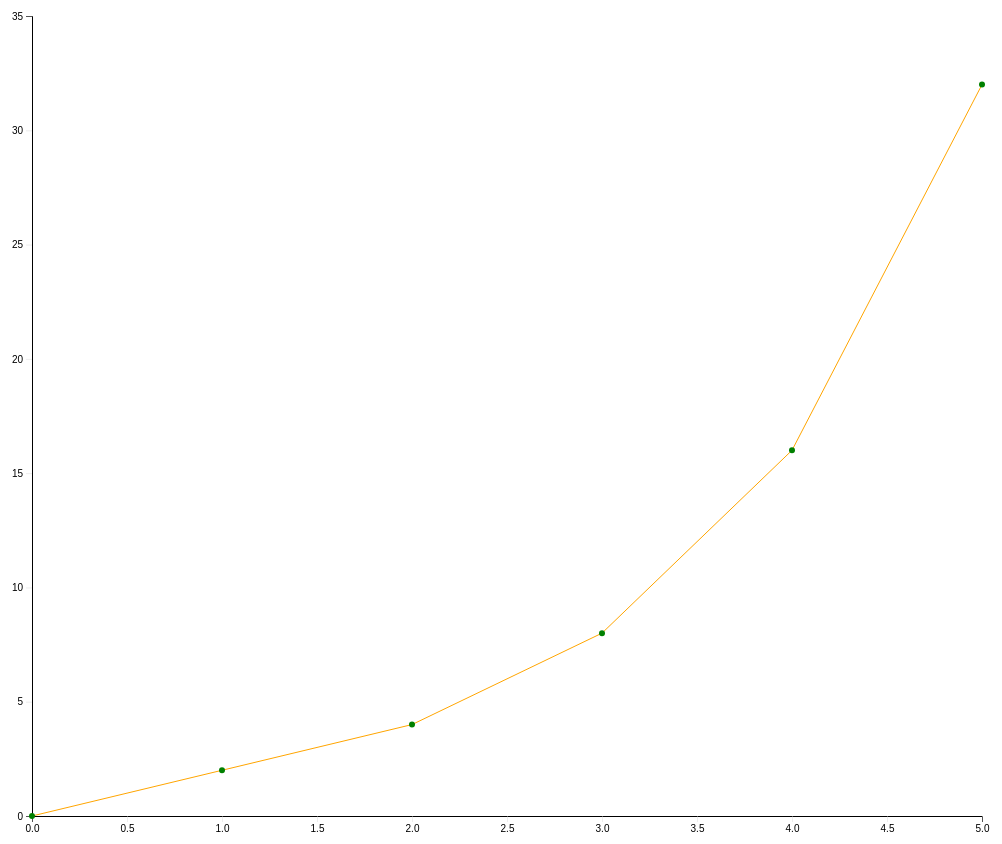
D3 v7 page, settled after 480 driven frames (8 s of simulated time); the page loaded 1 data file(s).


// ── simple.js
/*
The key to scale is making a scale  i.e.

                                            d3.scaleLinear()
                                                .domain(d3.extent(data, (d) => d.xvalue))
                                                .range([MARGIN,WIDTH]);

You use that scale to:
   (1) make a scale that you display
   (2) when placing Items on what you have scaled  i.e a graph


 */


const WIDTH = 1000;
const HEIGHT = 800;
const MARGIN = 50;
const SCALE =1;
runMe = (data) => {
    console.log(data);
    let mainGroup = d3.select("body").append("svg")
        .attr("width",WIDTH + MARGIN*2)
        .attr("height", HEIGHT + MARGIN*2)
         .append("g");

    mainGroup.attr("transform", "translate(" + MARGIN + "," + MARGIN + ")")



    let xscale = createXaxisScale(data);
    let yscale = createYaxisScale(data);

    yscale.nice(); //this just makes so their is not an empty tick without a number

    yscale.ticks(32);

    displayScales(mainGroup, xscale, yscale);

    createLine(data,mainGroup, xscale, yscale);


    data.forEach(dataItem => createPoint(mainGroup, dataItem.xvalue, dataItem.yvalue, xscale, yscale));

}

displayScales = (group, xscale, yscale) => {
    let xAxisGroup = group.append("g");
    xAxisGroup.attr("transform", "translate(0," + HEIGHT + ")");  //move the xaxis down to the bottom

    let axisBottomFunc = d3.axisBottom(xscale);
    axisBottomFunc(xAxisGroup);  //runit to draw xaxis                 //NOTE: I could combing both lines d3.axisBottom(xscale)(xAxisGroup)

    let yAxisGroup = group.append("g")
        .attr("transform", "translate(" + MARGIN + ",0)");
    let yAxis = d3.axisLeft(yscale);
    yAxis(yAxisGroup);
}

createXaxisScale = (data) => {
    return d3.scaleLinear()
                    .domain(d3.extent(data, (d) => d.xvalue))
                    .range([MARGIN,WIDTH]);
}

createYaxisScale = (data) => {
    return d3.scaleLinear()
        .domain(d3.extent(data, d => d.yvalue))
        .range([HEIGHT,0]);
}


//the scale is what figures out where to place the point in the svg.  Using the scale will line it up with the scale you display
createPoint = (group,cx, cy, xScale, yScale) => {
    group.append("circle").attr("cx", xScale(cx)).attr("cy", yScale(cy)).attr("r", 3).style("fill","green");

}

createLine = (data, group, xScale, yScale) => {
    let line = d3.line();
    line.x(d => xScale(d.xvalue));
    line.y(d => yScale(d.yvalue))
       // .curve(d3.curveMonotoneX);   //If I want to smooth out the

    group.append("path")
        .data([data])
        .attr("fill", "none") //note this is generic.  We are just creating a bunch of lines we could close off and want to fill
        .attr("stroke", "orange")
        .attr("d", line);


}


d3.json("simple.json").then(data =>  runMe(data)); // note csv file did not work properly had to convert to json.  did not work with extent getting array










### data: simple.json
[
 {
  "xvalue": 0,
  "yvalue": 0,
  "g": 3
 },
 {
  "xvalue": 1,
  "yvalue": 2,
  "g": 5
 },
 {
  "xvalue": 2,
  "yvalue": 4,
  "g": 4
 },
 {
  "xvalue": 3,
  "yvalue": 8,
  "g": -1
 },
 {
  "xvalue": 4,
  "yvalue": 16,
  "g": 4
 },
 {
  "xvalue": 5,
  "yvalue": 32,
  "g": 30
 }
]